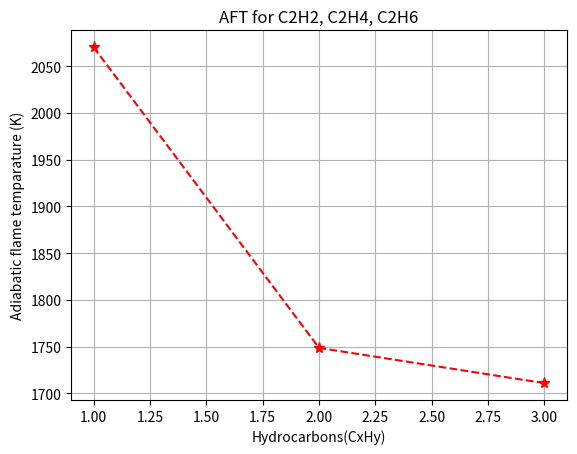

Python code for this plot:
"""
Evaluation of Adiabatic flame temparature for hydrocarbons in Constant pressure reactor with heat loss

The general hydrocarbon stiochiometric equation is:

CxHy + (x+y/4)*(O2+3.76*N2) = xCO2 + (y/2)H2O + 3.76*(x+y/4)*N2
Root problem for constant pressure: H_products - H_reactants + LHV*heat_loss
LHV = Low heat value of the gas
Heat_loss = heat loss factor = 0.35

"""

import matplotlib.pyplot as plt
import math
import numpy as np

def h(T,co_effs):

	""" 
	Entering the coefficient values and temp for polynomial
	function.

	"""
	R =8.314 #J/mol.K
	a1 = co_effs[0];
	a2 = co_effs[1];
	a3 = co_effs[2];
	a4 = co_effs[3];
	a5 = co_effs[4];
	a6 = co_effs[5];

	return(a1 + a2*T/2 + a3*pow(T,2)/3 + a4*pow(T,3)/4 + a5*pow(T,4)/5 + a6/T )*R*T

"""
Let the number of carbon atoms be 2. The comparison is done for three hydrocarbons
1. C2H2 , LHV = 1250e3
2. C2H4 , LHV = 1480e3
3. C2H6 , LHV = 1435e3

"""

"""
Reactants: C2H2, C2H4, C2H6, O2, N2 - Low temp
Products: CO2, H2O, N2 - High temp

"""
# Reactants
c2h2_coeffs_l = [8.08681094E-01, 2.33615629E-02, -3.55171815E-05, 2.80152437E-08, -8.50072974E-12, 2.64289807E+04, 1.39397051E+01]
c2h4_coeffs_l = [3.95920148E+00, -7.57052247E-03, 5.70990292E-05, -6.91588753E-08, 2.69884373E-11, 5.08977593E+03, 4.09733096E+00]
c2h6_coeffs_l = [4.29142492E+00, -5.50154270E-03, 5.99438288E-05, -7.08466285E-08, 2.68685771E-11, -1.15222055E+04, 2.66682316E+00]
o2_coeffs_l = [3.78245636E+00, -2.99673416E-03, 9.84730201E-06, -9.68129509E-09, 3.24372837E-12, -1.06394356E+03, 3.65767573E+00]
n2_coeffs_l = [0.03298677E+02, 0.14082404E-02, -0.03963222E-04, 0.05641515E-07, -0.02444854E-10, -0.10208999E+04, 0.03950372E+02]

# Products
co2_coeffs_h = [3.85746029E+00, 4.41437026E-03, -2.21481404E-06, 5.23490188E-10, -4.72084164E-14, -4.87591660E+04, 2.27163806E+00]
h2o_coeffs_h = [3.03399249E+00, 2.17691804E-03, -1.64072518E-07, -9.70419870E-11, 1.68200992E-14, -3.00042971E+04, 4.96677010E+00]
n2_coeffs_h = [0.02926640E+02, 0.14879768E-02, -0.05684760E-05, 0.10097038E-09, -0.06753351E-13, -0.09227977E+04, 0.05980528E+02]

def f(T,n):

	""" 
	Root finding problem
	"""
	#Products enthaply

	h_co2_p = h(T,co2_coeffs_h)
	h_h2o_p = h(T,h2o_coeffs_h)
	h_n2_p = h(T,n2_coeffs_h)

	# Reactants enthaply

	Tstd = 298.15
	R = 8.314
	h_c2h2_r = h(Tstd,c2h2_coeffs_l)
	h_c2h4_r = h(Tstd,c2h4_coeffs_l)
	h_c2h6_r = h(Tstd,c2h6_coeffs_l)
	h_o2_r = h(Tstd,o2_coeffs_l)
	h_n2_r = h(Tstd,n2_coeffs_l)


	x = 2;
	
	if n==1:
		y = 2
		H_products = x*h_co2_p + (y/2)*h_h2o_p + 3.76*(x+y/4)*h_n2_p
		H_reactants = h_c2h2_r + (x+y/4)*(h_o2_r + 3.76*h_n2_r)
		LHV = 1250*pow(10,3)
	elif n==2:
		y = 4
		H_products = x*h_co2_p + (y/2)*h_h2o_p + 3.76*(x+y/4)*h_n2_p
		H_reactants = h_c2h4_r + (x+y/4)*(h_o2_r + 3.76*h_n2_r)
		LHV = 1480*pow(10,3)
	elif n==3:
		y = 6
		H_products = x*h_co2_p + (y/2)*h_h2o_p + 3.76*(x+y/4)*h_n2_p
		H_reactants = h_c2h6_r + (x+y/4)*(h_o2_r + 3.76*h_n2_r)
		LHV = 1435*pow(10,3)

	return H_products - H_reactants + LHV*heat_loss

def fprime(T,n):
	dT = 1e-6
	return (f(T+dT,n) - f(T,n))/dT

n = [1,2,3]

T_guess = np.ones(len(n))

for i in range(len(n)):
	T_guess[i] = 1500;

ct = 0;
alpha = 0.5;
tol = 1e-5;
heat_loss = 0.35;

"""
Newton-Raphson method
"""
for i in range(len(n)):
	while(abs(f(T_guess[i],n[i])) > tol):
		T_guess[i] = T_guess[i] - alpha*(f(T_guess[i],n[i])/fprime(T_guess[i],n[i]))
		ct = ct+1;
print(ct)
print(T_guess)
plt.plot(n,T_guess,'r*--',markersize=8)
plt.title('AFT for C2H2, C2H4, C2H6')
plt.xlabel('Hydrocarbons(CxHy)')
plt.ylabel('Adiabatic flame temparature (K)')
plt.grid(True)
plt.show()